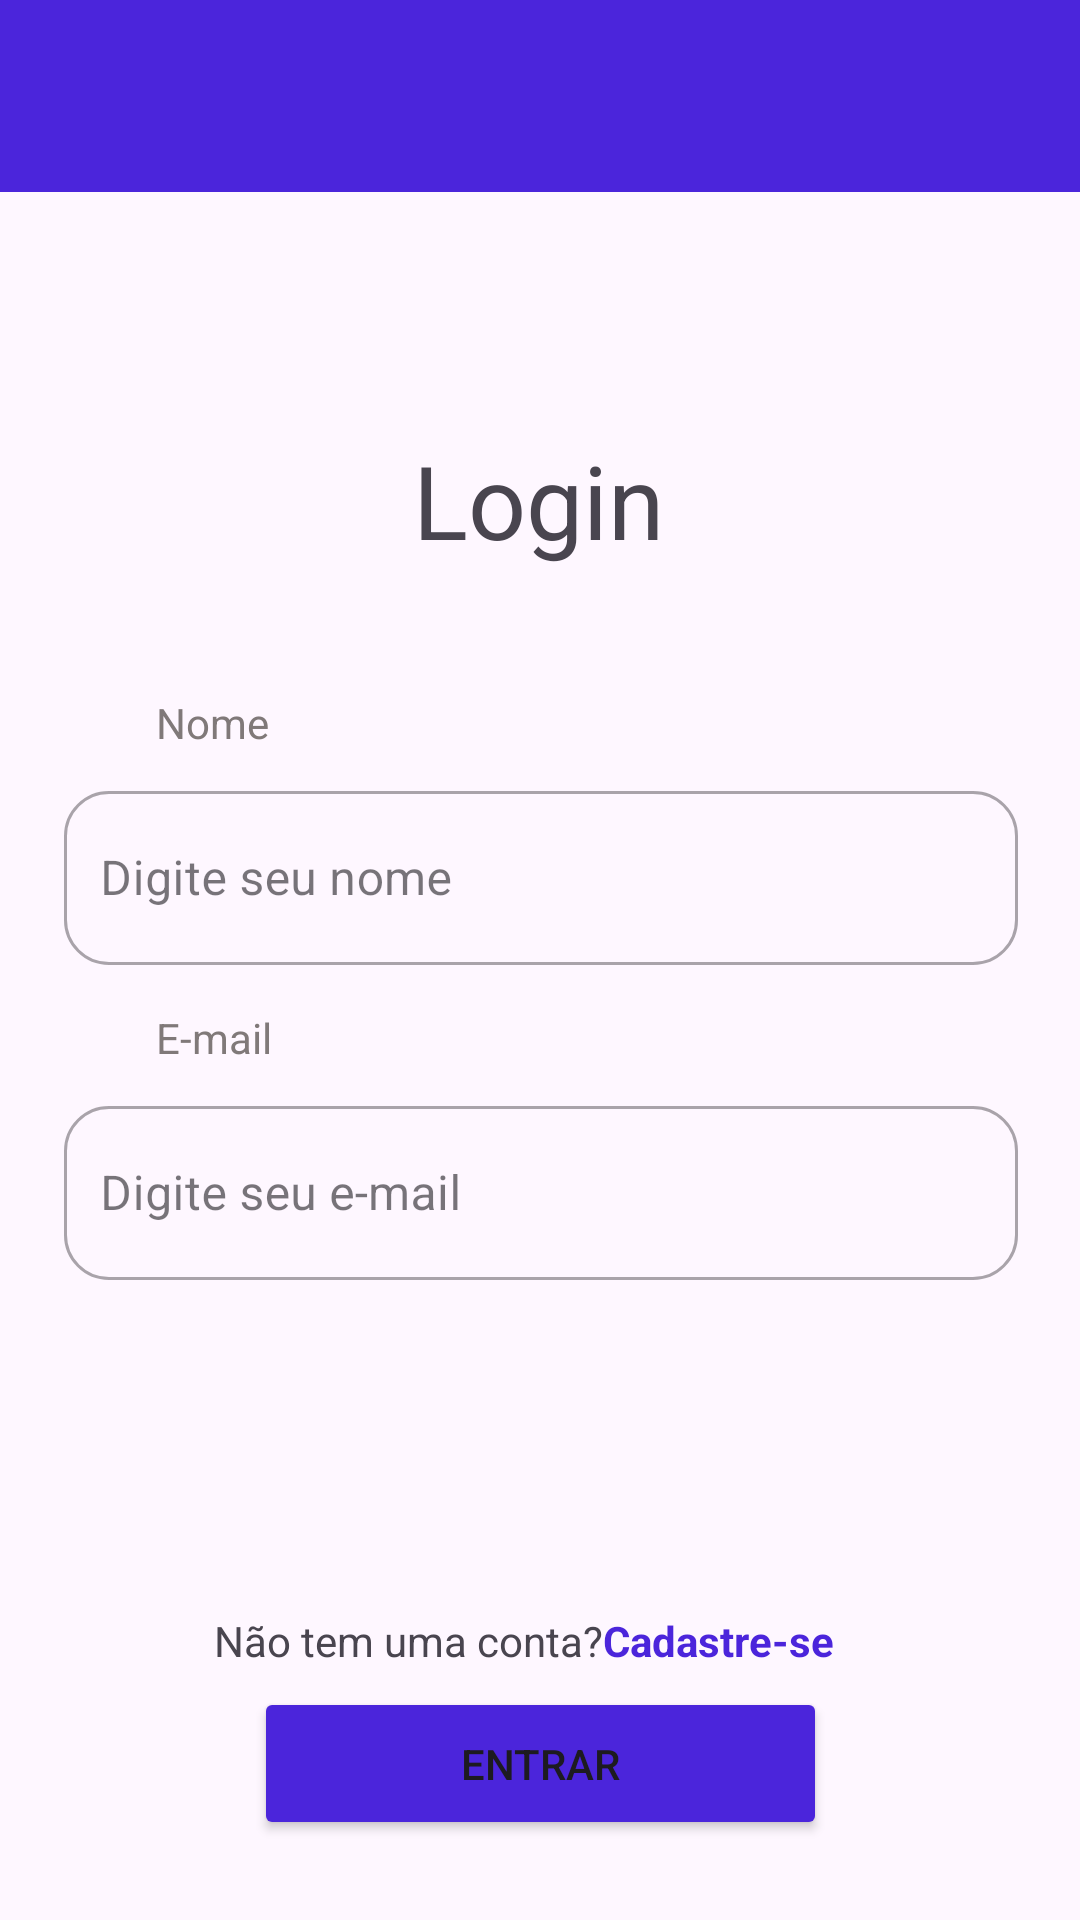

This screen was rendered from an Android layout file. Write that file and the resources it references.
<!-- AndroidManifest.xml: application theme Theme.Material3.Light.NoActionBar -->
<!-- res/layout/activity_login_usuario.xml -->
<?xml version="1.0" encoding="utf-8"?>
<androidx.constraintlayout.widget.ConstraintLayout xmlns:android="http://schemas.android.com/apk/res/android"
    xmlns:app="http://schemas.android.com/apk/res-auto"
    xmlns:tools="http://schemas.android.com/tools"
    android:id="@+id/main"
    android:layout_width="match_parent"
    android:layout_height="match_parent"
    tools:context=".CadastroUsuario">

    <androidx.appcompat.widget.Toolbar
        android:id="@+id/toolbar"
        android:layout_width="0dp"
        android:layout_height="wrap_content"
        android:background="?attr/colorPrimary"
        android:backgroundTint="#4B25DB"
        android:minHeight="?attr/actionBarSize"
        android:theme="?attr/actionBarTheme"
        app:layout_constraintEnd_toEndOf="parent"
        app:layout_constraintStart_toStartOf="parent"
        app:layout_constraintTop_toTopOf="parent" />

    <ImageView
        android:id="@+id/imgVoltar"
        android:layout_width="54dp"
        android:layout_height="40dp"
        android:layout_marginStart="16dp"
        android:layout_marginTop="16dp"
        android:scaleType="centerCrop"
        android:scaleX="-1"
        app:layout_constraintStart_toStartOf="parent"
        app:layout_constraintTop_toTopOf="parent"
        app:srcCompat="@drawable/seta" />

    <TextView
        android:id="@+id/textView2"
        android:layout_width="wrap_content"
        android:layout_height="wrap_content"
        android:layout_marginTop="80dp"
        android:text="Login"
        android:textSize="34sp"
        app:layout_constraintEnd_toEndOf="parent"
        app:layout_constraintHorizontal_bias="0.498"
        app:layout_constraintStart_toStartOf="parent"
        app:layout_constraintTop_toBottomOf="@+id/toolbar" />

    <com.google.android.material.textfield.TextInputLayout
        android:id="@+id/nomeUsuario"
        style="@style/Widget.MaterialComponents.TextInputLayout.OutlinedBox"
        android:layout_width="318dp"
        android:layout_height="70dp"
        android:layout_marginStart="24dp"
        android:layout_marginTop="8dp"
        android:layout_marginEnd="24dp"
        app:boxCornerRadiusBottomEnd="15dp"
        app:boxCornerRadiusBottomStart="15dp"
        app:boxCornerRadiusTopEnd="15dp"
        app:boxCornerRadiusTopStart="15dp"
        app:layout_constraintEnd_toEndOf="parent"
        app:layout_constraintHorizontal_bias="0.488"
        app:layout_constraintStart_toStartOf="parent"
        app:layout_constraintTop_toBottomOf="@+id/textView4">

        <com.google.android.material.textfield.TextInputEditText
            android:id="@+id/input_nome_usuario"
            android:layout_width="match_parent"
            android:layout_height="58dp"
            android:hint="Digite seu nome"
            android:padding="12dp" />
    </com.google.android.material.textfield.TextInputLayout>

    <com.google.android.material.textfield.TextInputLayout
        android:id="@+id/emailUsuario"
        style="@style/Widget.MaterialComponents.TextInputLayout.OutlinedBox"
        android:layout_width="318dp"
        android:layout_height="70dp"
        android:layout_marginStart="24dp"
        android:layout_marginTop="8dp"
        android:layout_marginEnd="24dp"
        app:boxCornerRadiusBottomEnd="15dp"
        app:boxCornerRadiusBottomStart="15dp"
        app:boxCornerRadiusTopEnd="15dp"
        app:boxCornerRadiusTopStart="15dp"
        app:layout_constraintEnd_toEndOf="parent"
        app:layout_constraintHorizontal_bias="0.488"
        app:layout_constraintStart_toStartOf="parent"
        app:layout_constraintTop_toBottomOf="@+id/textView5">

        <com.google.android.material.textfield.TextInputEditText
            android:id="@+id/input_email_usuario"
            android:layout_width="match_parent"
            android:layout_height="58dp"
            android:hint="Digite seu e-mail"
            android:padding="12dp" />
    </com.google.android.material.textfield.TextInputLayout>

    <TextView
        android:id="@+id/textView4"
        android:layout_width="wrap_content"
        android:layout_height="wrap_content"
        android:layout_marginStart="52dp"
        android:layout_marginTop="42dp"
        android:text="Nome"
        android:textColor="#807979"
        app:layout_constraintStart_toStartOf="parent"
        app:layout_constraintTop_toBottomOf="@+id/textView2" />

    <TextView
        android:id="@+id/textView5"
        android:layout_width="wrap_content"
        android:layout_height="wrap_content"
        android:layout_marginStart="52dp"
        android:layout_marginTop="8dp"
        android:text="E-mail"
        android:textColor="#807979"
        app:layout_constraintStart_toStartOf="parent"
        app:layout_constraintTop_toBottomOf="@+id/nomeUsuario" />

    <TextView
        android:id="@+id/textView8"
        android:layout_width="wrap_content"
        android:layout_height="wrap_content"
        android:layout_marginStart="96dp"
        android:layout_marginTop="104dp"
        android:text="Não tem uma conta?"
        app:layout_constraintEnd_toStartOf="@+id/tela_cadastro_usuario"
        app:layout_constraintHorizontal_bias="0.5"
        app:layout_constraintStart_toStartOf="parent"
        app:layout_constraintTop_toBottomOf="@+id/emailUsuario" />

    <TextView
        android:id="@+id/tela_cadastro_usuario"
        android:layout_width="88dp"
        android:layout_height="19dp"
        android:layout_marginTop="104dp"
        android:layout_marginEnd="96dp"
        android:text="Cadastre-se"
        android:textColor="#4B25DB"
        android:textStyle="bold"
        app:layout_constraintEnd_toEndOf="parent"
        app:layout_constraintHorizontal_bias="0.5"
        app:layout_constraintStart_toEndOf="@+id/textView8"
        app:layout_constraintTop_toBottomOf="@+id/emailUsuario" />

    <Button
        android:id="@+id/bt_enviar_login"
        android:layout_width="191dp"
        android:layout_height="51dp"
        android:layout_marginTop="6dp"
        android:backgroundTint="#4B25DB"
        android:text="Entrar"
        app:cornerRadius="8dp"
        app:layout_constraintEnd_toEndOf="parent"
        app:layout_constraintStart_toStartOf="parent"
        app:layout_constraintTop_toBottomOf="@+id/textView8" />
</androidx.constraintlayout.widget.ConstraintLayout>
<!-- resources referenced by this layout -->
<resources>

</resources>
